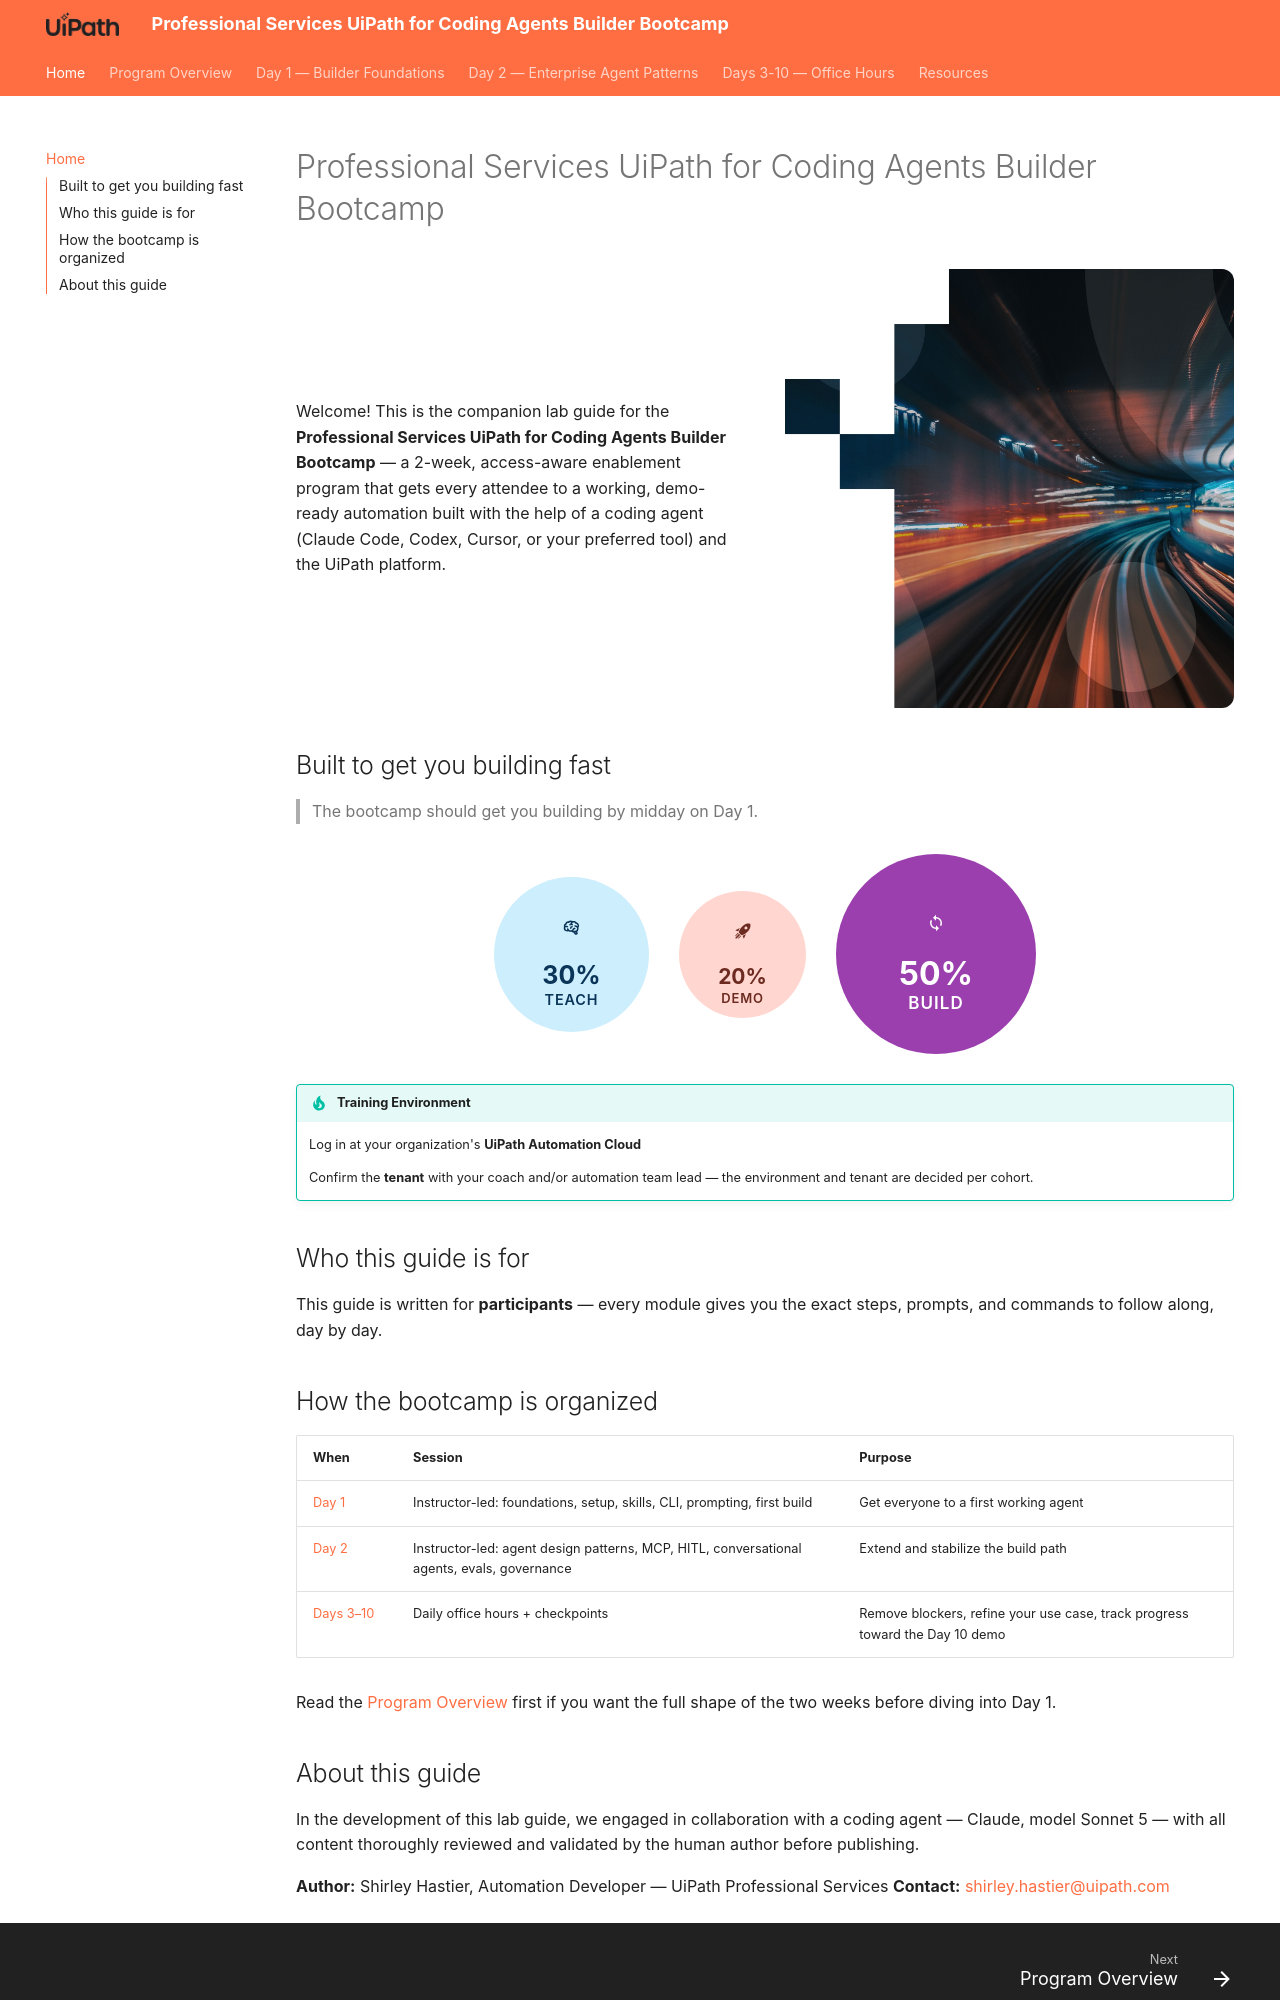

repository: shirley-hastier/ps-uipath-coding-agents-bootcamp · page: index.html · generator: mkdocs

# Professional Services UiPath for Coding Agents Builder Bootcamp

<div class="hero" markdown>
<div class="hero-text" markdown>
Welcome! This is the companion lab guide for the **Professional Services
UiPath for Coding Agents Builder Bootcamp** — a 2-week, access-aware
enablement program that gets every attendee to a working, demo-ready
automation built with the help of a coding agent (Claude Code, Codex,
Cursor, or your preferred tool) and the UiPath platform.
</div>
<div class="hero-image" markdown>
![](assets/images/hero-tunnel.png)
</div>
</div>

## Built to get you building fast

> The bootcamp should get you building by midday on Day 1.

<div class="ratio-row" markdown>
<div class="ratio-circle ratio-teach" markdown>
:material-brain:{: .ratio-icon }

**30%**
{: .ratio-pct }

TEACH
{: .ratio-label }
</div>
<div class="ratio-circle ratio-demo" markdown>
:material-rocket-launch:{: .ratio-icon }

**20%**
{: .ratio-pct }

DEMO
{: .ratio-label }
</div>
<div class="ratio-circle ratio-build" markdown>
:material-sync:{: .ratio-icon }

**50%**
{: .ratio-pct }

BUILD
{: .ratio-label }
</div>
</div>

!!! tip "Training Environment"
    Log in at your organization's **UiPath Automation Cloud**

    Confirm the **tenant** with your coach and/or automation team lead — the environment
    and tenant are decided per cohort.

## Who this guide is for

This guide is written for **participants** — every module gives you the
exact steps, prompts, and commands to follow along, day by day.

## How the bootcamp is organized

| When | Session | Purpose |
|---|---|---|
| [Day 1](day-1/index.md) | Instructor-led: foundations, setup, skills, CLI, prompting, first build | Get everyone to a first working agent |
| [Day 2](day-2/index.md) | Instructor-led: agent design patterns, MCP, HITL, conversational agents, evals, governance | Extend and stabilize the build path |
| [Days 3–10](days-3-10/index.md) | Daily office hours + checkpoints | Remove blockers, refine your use case, track progress toward the Day 10 demo |

Read the [Program Overview](program-overview.md) first if you want the full
shape of the two weeks before diving into Day 1.
